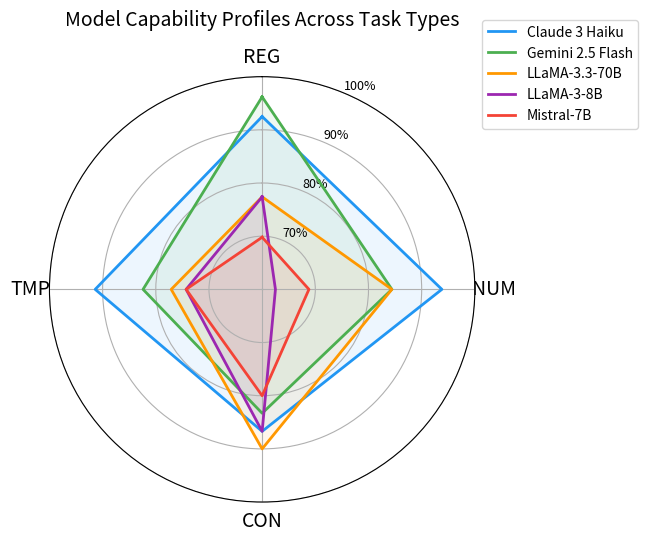

Write Python code to recreate this figure. (Note: this script raises an exception after producing the figure.)
import numpy as np
import matplotlib.pyplot as plt

models = ['Claude 3 Haiku', 'Gemini 2.5 Flash', 'LLaMA-3.3-70B', 'LLaMA-3-8B', 'Mistral-7B']
scores = {
    'Claude 3 Haiku':   [92.5, 93.8, 86.7, 91.4],
    'Gemini 2.5 Flash': [96.2, 84.4, 83.3, 82.4],
    'LLaMA-3.3-70B':    [77.4, 84.4, 90.0, 77.1],
    'LLaMA-3-8B':       [77.4, 62.5, 86.7, 74.3],
    'Mistral-7B':       [69.8, 68.8, 80.0, 74.3],
}
labels = ['REG', 'NUM', 'CON', 'TMP']
colors = ['#2196F3', '#4CAF50', '#FF9800', '#9C27B0', '#F44336']
N = 4
angles = np.linspace(0, 2 * np.pi, N, endpoint=False).tolist()
angles += angles[:1]

fig, ax = plt.subplots(figsize=(7, 7), subplot_kw=dict(polar=True))
ax.set_theta_offset(np.pi / 2)
ax.set_theta_direction(-1)

for idx, (model, vals) in enumerate(scores.items()):
    vals_plot = vals + vals[:1]
    ax.plot(angles, vals_plot, color=colors[idx], linewidth=2, label=model)
    ax.fill(angles, vals_plot, color=colors[idx], alpha=0.08)

ax.set_thetagrids(np.degrees(angles[:-1]), labels, fontsize=14)
ax.set_ylim(60, 100)
ax.set_rgrids([70, 80, 90, 100], labels=['70%', '80%', '90%', '100%'], fontsize=9)
ax.legend(loc='upper right', bbox_to_anchor=(1.4, 1.15), fontsize=10)
ax.set_title('Model Capability Profiles Across Task Types', y=1.10, fontsize=14)
plt.tight_layout()
plt.savefig('figures/radar_chart.png', dpi=300, bbox_inches='tight')
print("Saved figures/radar_chart.png")
